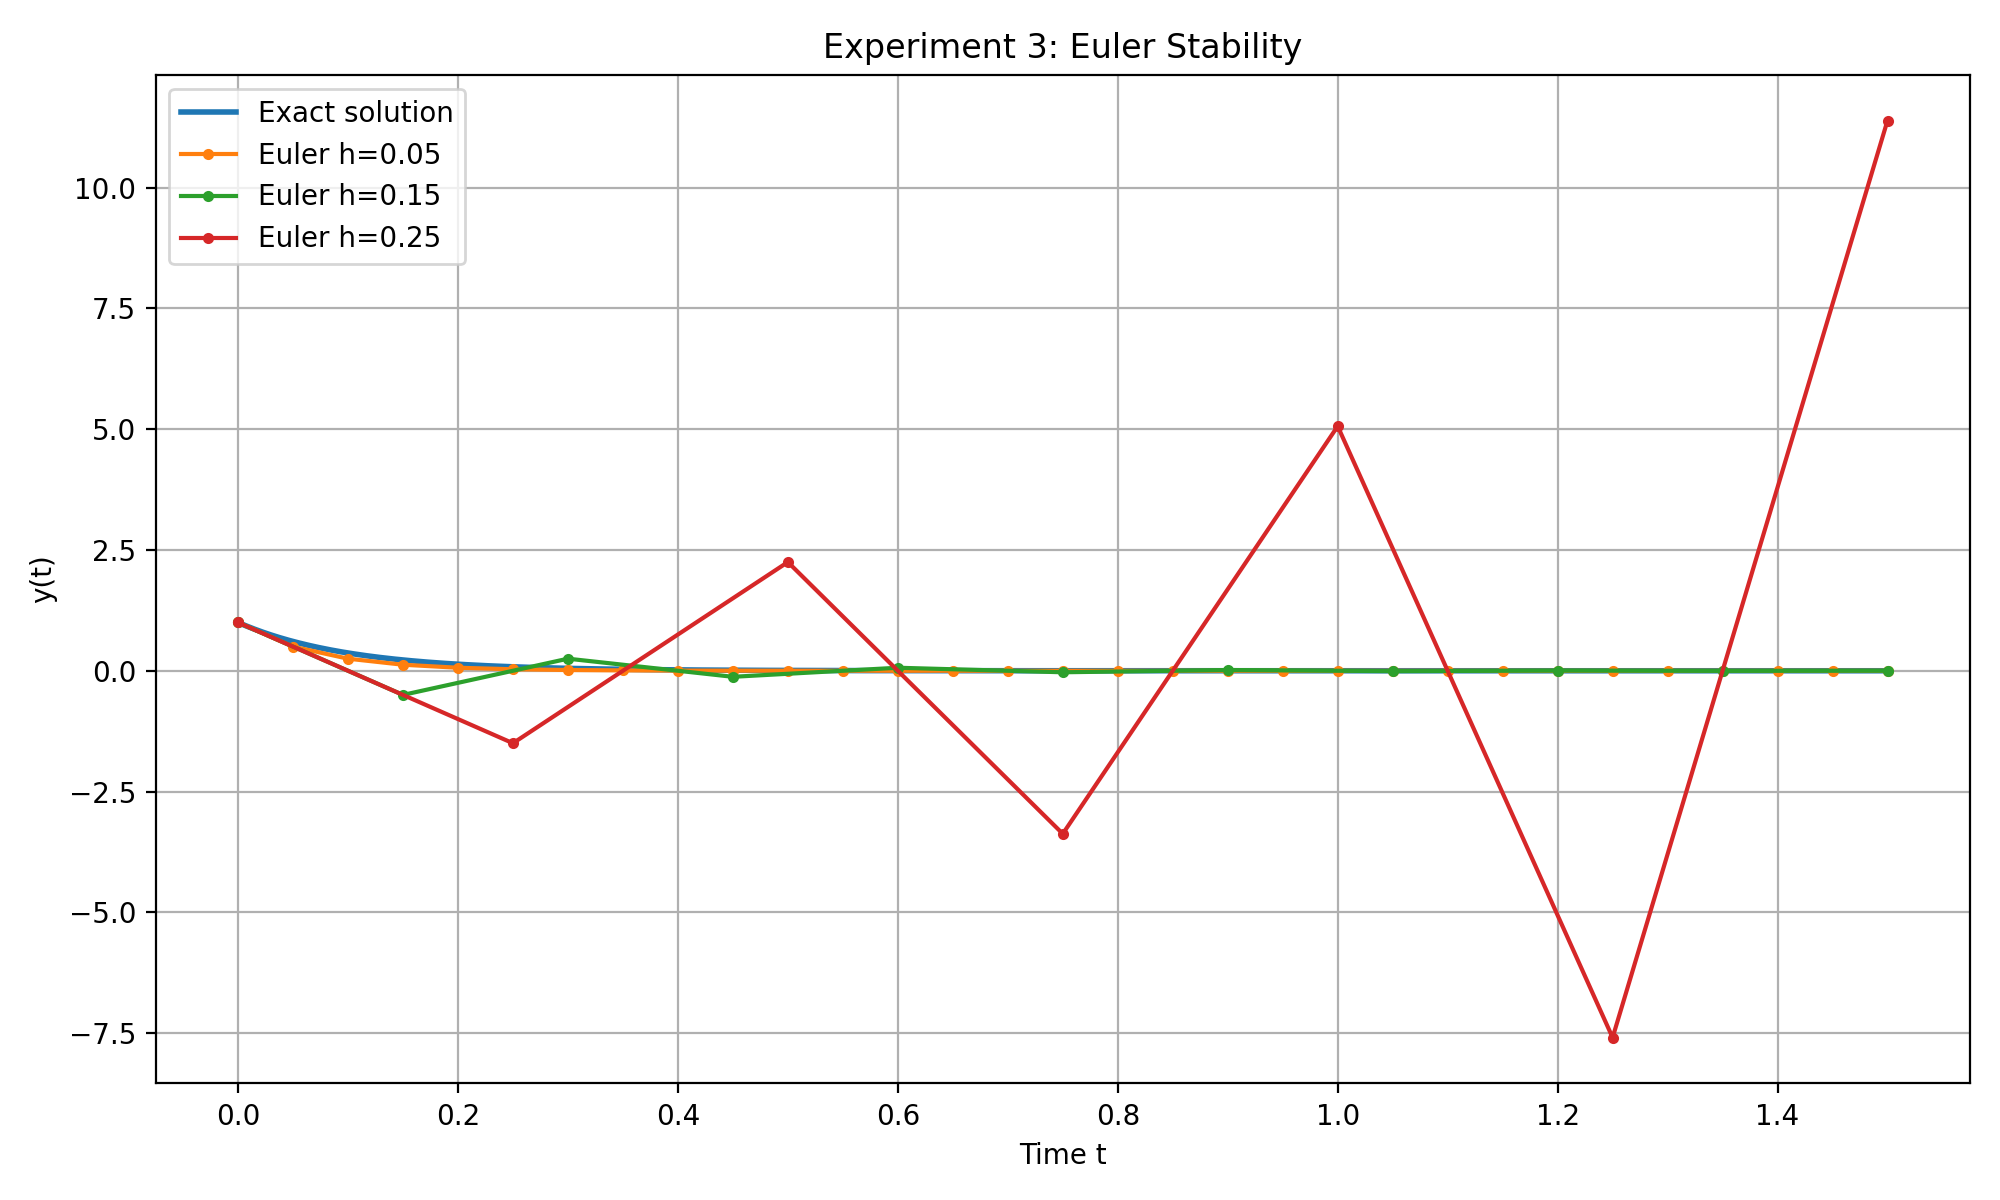

Values plotted in this chart, from the file beside it:
step_size, time, Euler_value, exact_value, absolute_error, behaviour
0.05, 0.0, 1.0, 1.0, 0.0, Smooth decay
0.05, 0.05, 0.5, 0.6065, 0.1065, Smooth decay
0.05, 0.1, 0.25, 0.3679, 0.1179, Smooth decay
0.05, 0.15, 0.125, 0.2231, 0.09813, Smooth decay
0.05, 0.2, 0.0625, 0.1353, 0.07284, Smooth decay
0.05, 0.25, 0.03125, 0.08208, 0.05083, Smooth decay
0.05, 0.3, 0.01562, 0.04979, 0.03416, Smooth decay
0.05, 0.35, 0.007812, 0.0302, 0.02238, Smooth decay
0.05, 0.4, 0.003906, 0.01832, 0.01441, Smooth decay
0.05, 0.45, 0.001953, 0.01111, 0.009156, Smooth decay
0.05, 0.5, 0.0009766, 0.006738, 0.005761, Smooth decay
0.05, 0.55, 0.0004883, 0.004087, 0.003598, Smooth decay
0.05, 0.6, 0.0002441, 0.002479, 0.002235, Smooth decay
0.05, 0.65, 0.0001221, 0.001503, 0.001381, Smooth decay
0.05, 0.7, 6.103515624999992e-05, 0.0009119, 0.0008508, Smooth decay
0.05, 0.75, 3.0517578125e-05, 0.0005531, 0.0005226, Smooth decay
0.05, 0.8, 1.5258789062499986e-05, 0.0003355, 0.0003202, Smooth decay
0.05, 0.85, 7.6293945312499864e-06, 0.0002035, 0.0001958, Smooth decay
0.05, 0.9, 3.8146972656249983e-06, 0.0001234, 0.0001196, Smooth decay
0.05, 0.95, 1.9073486328124975e-06, 7.48518298877006e-05, 7.29444812548881e-05, Smooth decay
0.05, 1.0, 9.5367431640625e-07, 4.5399929762484854e-05, 4.4446255446078604e-05, Smooth decay
0.05, 1.05, 4.768371582031246e-07, 2.7536449349747158e-05, 2.7059612191544033e-05, Smooth decay
0.05, 1.1, 2.3841857910156208e-07, 1.670170079024566e-05, 1.6463282211144097e-05, Smooth decay
0.05, 1.15, 1.1920928955078093e-07, 1.0130093598630692e-05, 1.001088430907991e-05, Smooth decay
0.05, 1.2, 5.960464477539041e-08, 6.144212353328199e-06, 6.084607708552808e-06, Smooth decay
0.05, 1.25, 2.9802322387695312e-08, 3.726653172078671e-06, 3.6968508496909756e-06, Smooth decay
0.05, 1.3, 1.4901161193847643e-08, 2.2603294069810542e-06, 2.2454282457872066e-06, Smooth decay
0.05, 1.35, 7.450580596923815e-09, 1.3709590863840845e-06, 1.3635085057871606e-06, Smooth decay
0.05, 1.4, 3.725290298461904e-09, 8.315287191035664e-07, 8.278034288051045e-07, Smooth decay
0.05, 1.45, 1.8626451492309504e-09, 5.043476625678872e-07, 5.024850174186562e-07, Smooth decay
0.05, 1.5, 9.313225746154785e-10, 3.059023205018258e-07, 3.049709979272103e-07, Smooth decay
0.15, 0.0, 1.0, 1.0, 0.0, Oscillating decay
0.15, 0.15, -0.5, 0.2231, 0.7231, Oscillating decay
0.15, 0.3, 0.25, 0.04979, 0.2002, Oscillating decay
0.15, 0.45, -0.125, 0.01111, 0.1361, Oscillating decay
0.15, 0.6, 0.0625, 0.002479, 0.06002, Oscillating decay
0.15, 0.75, -0.03125, 0.0005531, 0.0318, Oscillating decay
0.15, 0.9, 0.01562, 0.0001234, 0.0155, Oscillating decay
0.15, 1.05, -0.007813, 2.7536449349747158e-05, 0.00784, Oscillating decay
0.15, 1.2, 0.003906, 6.14421235332821e-06, 0.0039, Oscillating decay
0.15, 1.35, -0.001953, 1.3709590863840868e-06, 0.001954, Oscillating decay
0.15, 1.5, 0.0009766, 3.059023205018258e-07, 0.0009763, Oscillating decay
0.25, 0.0, 1.0, 1.0, 0.0, Growing oscillations
0.25, 0.25, -1.5, 0.08208, 1.582, Growing oscillations
0.25, 0.5, 2.25, 0.006738, 2.243, Growing oscillations
0.25, 0.75, -3.375, 0.0005531, 3.376, Growing oscillations
0.25, 1.0, 5.062, 4.5399929762484854e-05, 5.062, Growing oscillations
0.25, 1.25, -7.594, 3.726653172078671e-06, 7.594, Growing oscillations
0.25, 1.5, 11.39, 3.059023205018258e-07, 11.39, Growing oscillations
